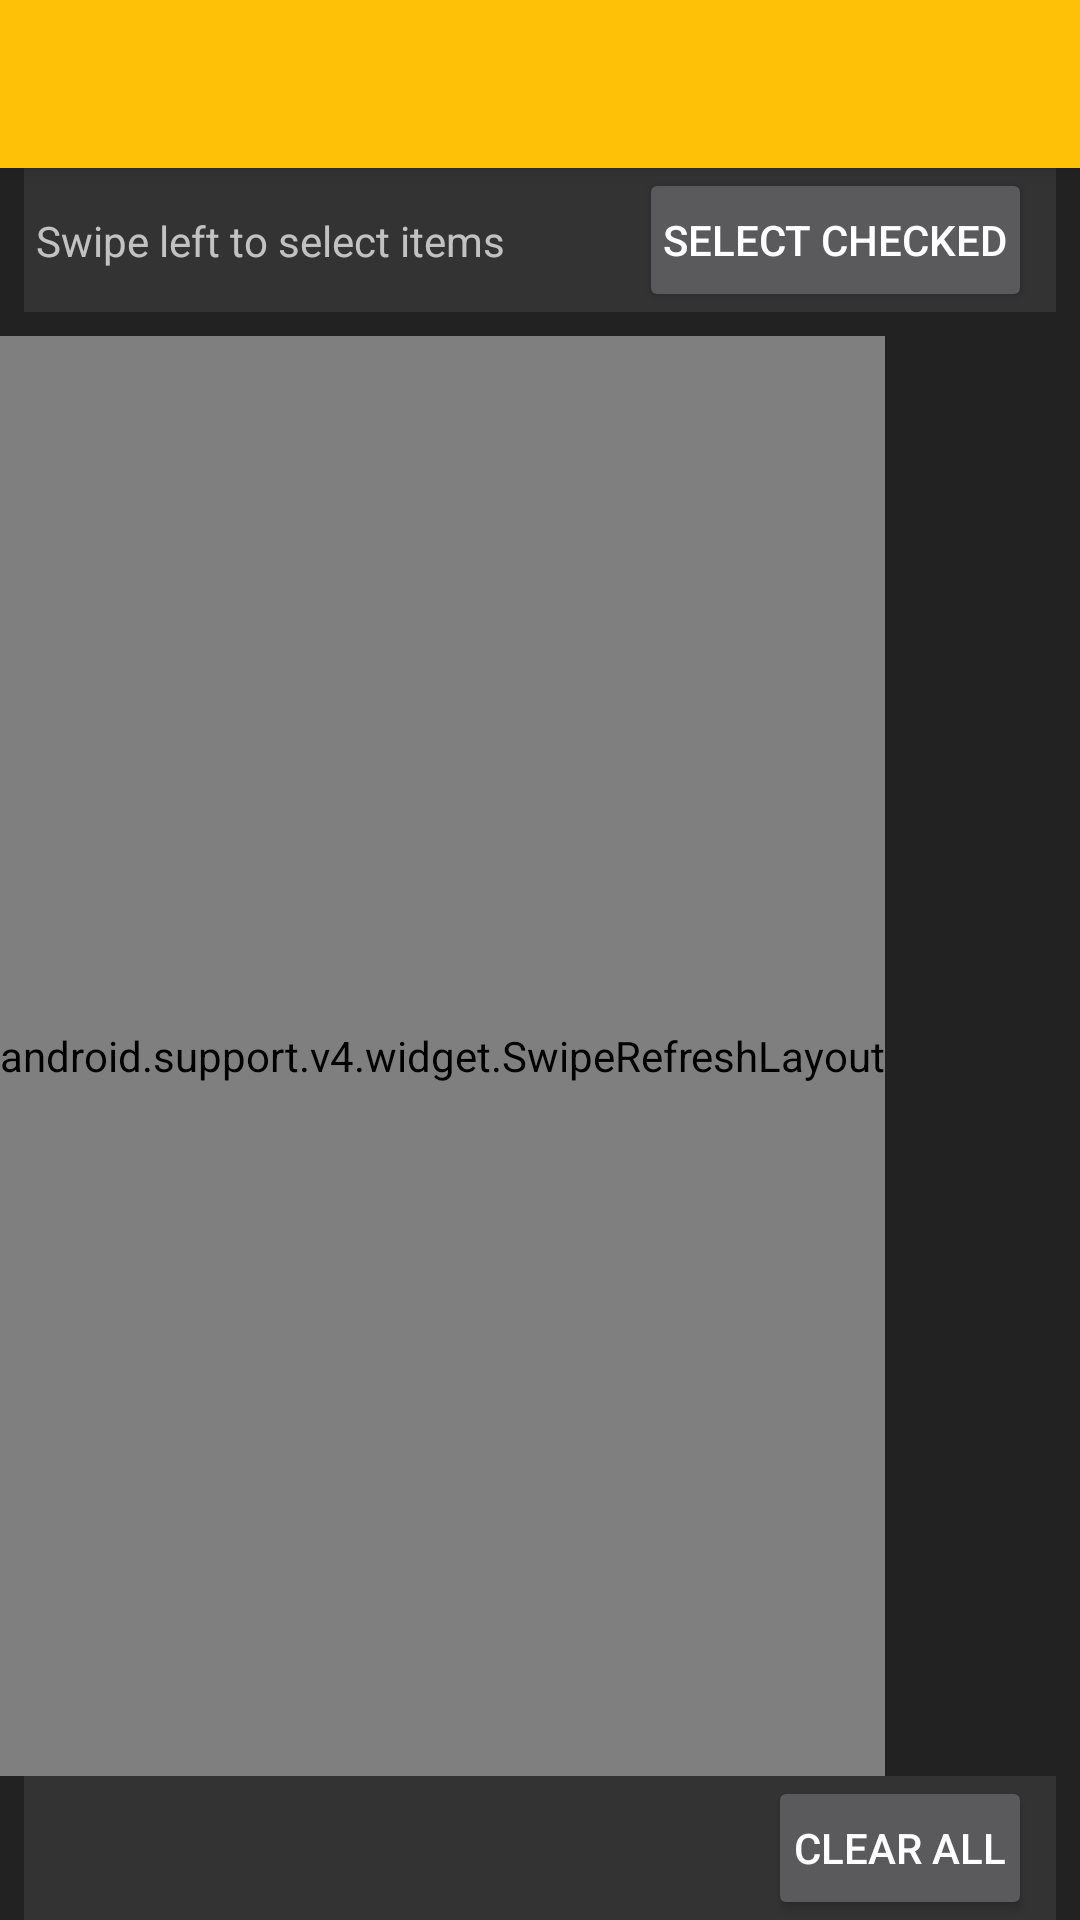

This screen was rendered from an Android layout file. Write that file and the resources it references.
<!-- AndroidManifest.xml: application theme BumbleBee -->
<!-- res/layout/activity_removed_items.xml -->
<?xml version="1.0" encoding="utf-8"?>
<LinearLayout xmlns:android="http://schemas.android.com/apk/res/android"
    xmlns:app="http://schemas.android.com/apk/res-auto"
    xmlns:tools="http://schemas.android.com/tools"
    android:layout_width="match_parent"
    android:layout_height="match_parent"
    android:orientation="vertical"
    tools:context="com.tomgrubbe.shoplite.RemovedItemsActivity">

    <android.support.v7.widget.Toolbar
        android:id="@+id/my_toolbar"
        android:layout_width="match_parent"
        android:layout_height="?attr/actionBarSize"
        android:background="?attr/colorPrimary"
        android:elevation="4dp"
        android:theme="@style/BumbleBeeToolbar"
        app:popupTheme="@style/Theme.AppCompat.NoActionBar"/>


    <android.support.constraint.ConstraintLayout
        android:background="@color/colorListItemDark"
        android:id="@+id/removedItemsHeader"
        android:layout_alignParentTop="true"
        android:layout_width="match_parent"
        android:layout_height="wrap_content"
        android:layout_marginRight="8dp"
        android:layout_marginLeft="8dp"
        android:layout_marginBottom="8dp"
        android:orientation="horizontal">

        <TextView
            android:id="@+id/removePrompt"
            android:layout_width="0dp"
            android:layout_height="wrap_content"
            android:text="Swipe left to select items"
            android:scrollHorizontally="false"
            android:width="0dip"
            app:layout_constraintRight_toLeftOf="@+id/removedButtonSelectChecked"
            android:layout_marginRight="4dp"
            app:layout_constraintTop_toTopOf="parent"
            app:layout_constraintBottom_toBottomOf="parent"
            android:layout_marginLeft="4dp"
            app:layout_constraintLeft_toLeftOf="parent" />

        <Button
            android:id="@+id/removedButtonSelectChecked"
            style="@style/BlackButton"
            android:layout_height="wrap_content"
            android:layout_width="wrap_content"
            android:layout_marginRight="8dp"
            android:paddingLeft="8dp"
            android:paddingRight="8dp"
            android:text="Select Checked"
            app:layout_constraintRight_toRightOf="parent"
            app:layout_constraintTop_toTopOf="parent"
            android:layout_marginEnd="8dp"
            android:layout_marginTop="0dp" />

    </android.support.constraint.ConstraintLayout>


    <android.support.v4.widget.SwipeRefreshLayout
        android:id="@+id/removed_swipe_container"
        android:layout_width="wrap_content"
        android:layout_height="0dp"
        android:layout_weight="1">

    <android.support.v7.widget.RecyclerView
        android:id="@+id/removedItemsList"
        android:layout_width="match_parent"
        android:layout_height="0dp"
        android:layout_weight="1"
        android:scrollbars="vertical"
        android:padding="4dp"
        app:layoutManager="LinearLayoutManager" />

    </android.support.v4.widget.SwipeRefreshLayout>

    <android.support.constraint.ConstraintLayout
        android:background="@color/colorListItemDark"
        android:id="@+id/removedItemsFooter"
        android:layout_alignParentTop="true"
        android:layout_width="match_parent"
        android:layout_height="wrap_content"
        android:layout_marginRight="8dp"
        android:layout_marginLeft="8dp"
        android:orientation="horizontal">

        <Button
            android:id="@+id/removedButtonCLear"
            style="@style/BlackButton"
            android:layout_height="wrap_content"
            android:layout_width="wrap_content"
            android:layout_marginRight="8dp"
            android:paddingLeft="8dp"
            android:paddingRight="8dp"
            android:text="Clear All"
            app:layout_constraintRight_toRightOf="parent"
            app:layout_constraintTop_toTopOf="parent"
            android:layout_marginEnd="8dp" />

    </android.support.constraint.ConstraintLayout>



    
        
        
        
        

        
            
            
            
            
            
            

    




</LinearLayout>
<!-- resources referenced by this layout -->
<resources>
  <color name="colorListItemDark">#333333</color>
  <string name="recent_items">Recent Items</string>
  <style name="BumbleBeeToolbar" parent="Theme.AppCompat.NoActionBar">
          
          <item name="android:textColorPrimary">@color/primary_text_material_dark</item>
  
          
          
  
          
          <item name="actionMenuTextColor">@color/abc_primary_text_material_light</item>
          
          <item name="android:textColorSecondary">@color/primary_text_material_dark</item>
  
          
          
      </style>
  <style name="BumbleBee" parent="Theme.AppCompat.NoActionBar">
          <item name="android:colorBackground">@color/background_material_dark</item>
  
          <item name="colorListItem">@color/colorListItemDark</item>
          <item name="colorListItemSelected">@color/colorListItemSelectedDark</item>
          <item name="colorListItemText">@color/colorListItemTextDark</item>
          <item name="colorCheckBox">@color/colorCheckBoxDark</item>
          <item name="colorAccent">@color/colorAccent</item>
          <item name="android:textColorPrimary">@color/colorListItemLight</item>
          <item name="android:colorForeground">@color/foreground_material_light</item>
          <item name="android:textColorPrimaryInverse">@color/primary_text_material_dark</item>
  
      </style>
  <color name="primary_text_material_dark">#000000</color>
  <color name="background_material_dark">#222222</color>
  <color name="colorListItemSelectedDark">#444444</color>
  <color name="colorListItemTextDark">#eeeeee</color>
  <color name="colorCheckBoxDark">#ffc107</color>
  <color name="colorAccent">#ffc107</color>
  <color name="colorListItemLight">#ffffff</color>
  <color name="foreground_material_light">#000000</color>
</resources>
